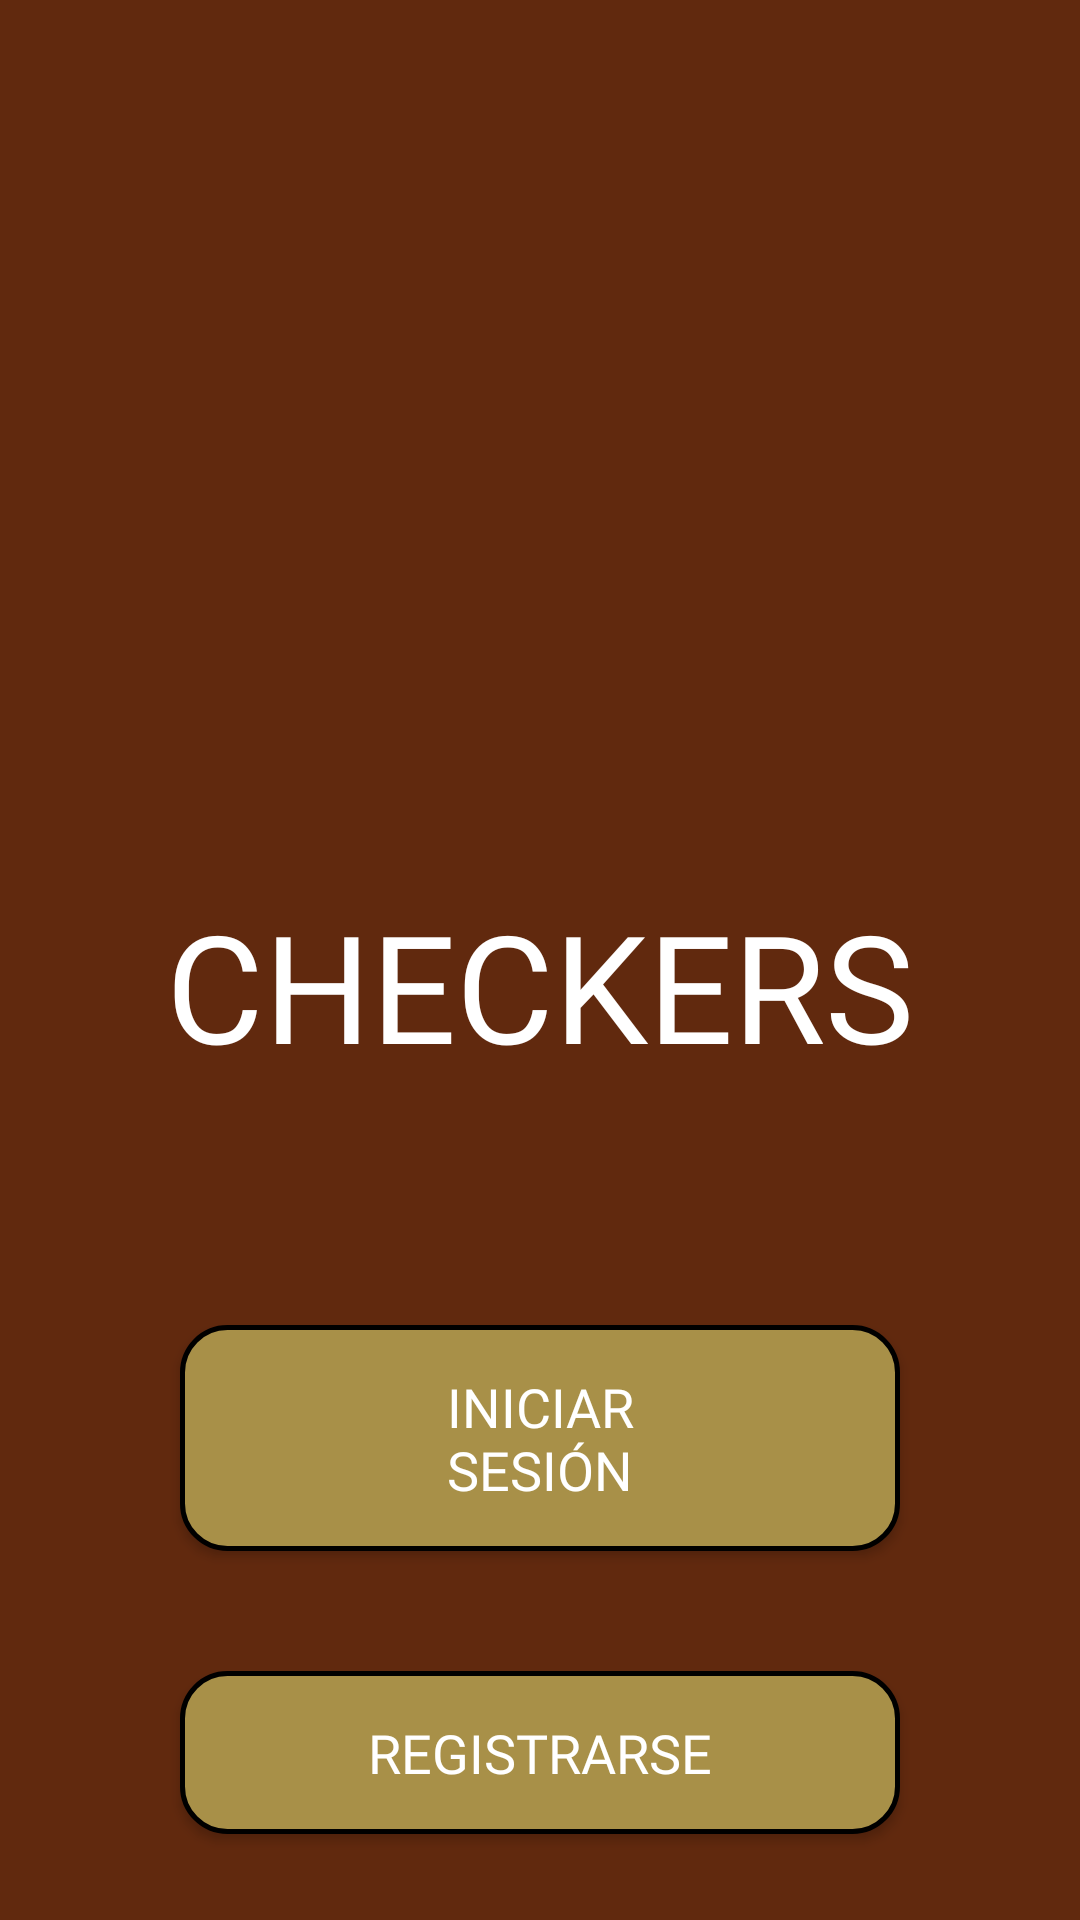

Android layout source for this screen:
<!-- AndroidManifest.xml: application theme Theme.Checkers_First -->
<!-- res/layout/activity_main.xml -->
<?xml version="1.0" encoding="utf-8"?>
<RelativeLayout xmlns:android="http://schemas.android.com/apk/res/android"
    xmlns:tools="http://schemas.android.com/tools"
    android:layout_width="match_parent"
    android:layout_height="match_parent"
    tools:context=".MainActivity"
    android:layout_marginHorizontal="70dp"
    >

    <LinearLayout
        android:layout_width="match_parent"
        android:layout_height="match_parent"
        android:layout_marginTop="60dp"
        android:orientation="vertical"
        android:gravity="center_horizontal"
        >

        <ImageView
            android:layout_width="225dp"
            android:layout_height="225dp"
            android:src="@drawable/mainicon"
            />
        <TextView
            android:layout_width="wrap_content"
            android:layout_height="wrap_content"
            android:text="@string/title"
            android:fontFamily="@font/oswald_regular"
            android:textSize="50dp"
            android:layout_marginTop="10dp"
            android:layout_marginBottom="60dp"
            />
        <Button
            android:id="@+id/signInButton"
            android:layout_width="240dp"
            android:layout_height="wrap_content"
            style="@style/ButtonOne"
            android:background="@drawable/btn_bg"
            android:text="@string/sign_in"
            android:layout_marginVertical="20dp"
            android:textSize="18dp"

            />
        <Button
            android:id="@+id/registerButton"
            android:layout_width="240dp"
            android:layout_height="wrap_content"
            style="@style/ButtonOne"
            android:background="@drawable/btn_bg"
            android:text="@string/register"
            android:layout_marginTop="20dp"
            android:textSize="18dp"
            />

    </LinearLayout>

</RelativeLayout>
<!-- resources referenced by this layout -->
<resources>
  <!-- drawable btn_bg (drawable) -->
  <?xml version="1.0" encoding="utf-8"?>
  <shape xmlns:android="http://schemas.android.com/apk/res/android">
      <solid android:color="@color/brown_200"/>
      <corners android:radius="15dp"/>
      <stroke android:width="5px" android:color="@color/black"/>
  </shape>
  <string name="register">REGISTRARSE</string>
  <string name="sign_in">INICIAR SESIÓN</string>
  <string name="title">CHECKERS</string>
  <style name="ButtonOne" parent="Theme.AppCompat.Light.NoActionBar">
          <item name="colorSecondary">@color/brown_200</item>
          <item name="android:backgroundTint">?attr/colorSecondary</item>
          <item name="android:paddingHorizontal" tools:targetApi="o">60dp</item>
          <item name="android:paddingVertical" tools:targetApi="o">15dp</item>
          <item name="fontFamily">@font/oswald_regular</item>
      </style>
  <style name="Theme.Checkers_First" parent="Theme.AppCompat.Light.NoActionBar">
          
          <item name="colorPrimary">@color/brown_500</item>
          <item name="colorPrimaryVariant">@color/brown_700</item>
          <item name="colorOnPrimary">@color/white</item>
          
          <item name="android:backgroundTint">?attr/colorPrimary</item>
          <item name="android:statusBarColor">?attr/colorPrimaryVariant</item>
          <item name="android:textColor">?attr/colorOnPrimary</item>
          
      </style>
  <color name="brown_200">#A89048</color>
  <color name="black">#FF000000</color>
  <color name="brown_500">#61290E</color>
  <color name="brown_700">#330C0C</color>
  <color name="white">#FFFFFFFF</color>
</resources>
